Run: headless pygame with SDL's dummy video driver; simulated clock (each Clock.tick advances the game by its frame time, no real sleeping); random seed 0; keys injected as events and as key.get_pressed() state; mouse plan: one left click at the window centre at the start of phase 2, then a move to the lower-right quarter at the start of phase 3.
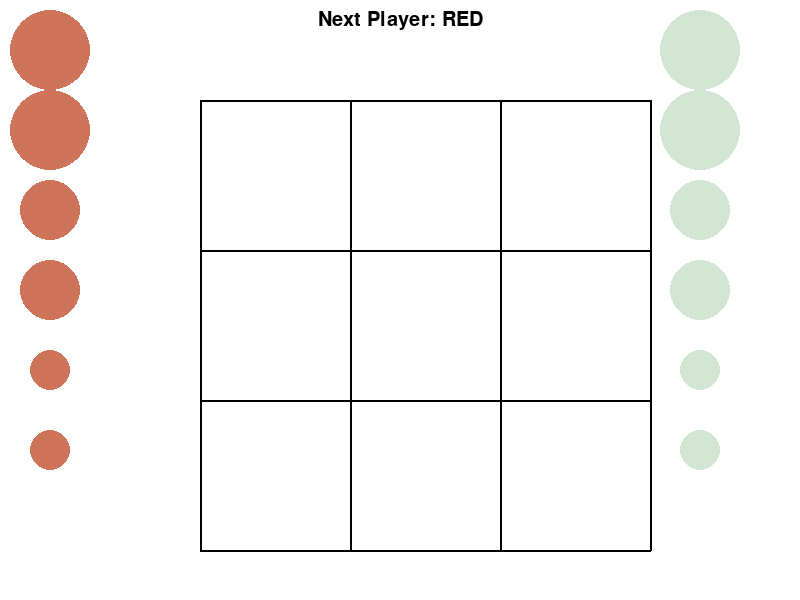
Frame 1 of 4 · flips 1–60 · no input
Frame 2 of 4 · flips 61–180 · clicked the window centre · tapped SPACE, RETURN · held RIGHT (→), D · screen unchanged from frame 1, image omitted
Frame 3 of 4 · flips 181–300 · moved the mouse to the lower-right quarter · held DOWN (↓), S · screen unchanged from frame 2, image omitted
Frame 4 of 4 · flips 301–420 · held LEFT (←), A, UP (↑), W · screen unchanged from frame 3, image omitted

The pygame program that drew these frames:

import sys
import pygame

"""
Gobblet Jr. (3x3) game implementation using Pygame.
"""

# --------------------------------------------------------------------------------
# GLOBALS
# --------------------------------------------------------------------------------

SCREEN_WIDTH = 800  # Increased width to provide more space
SCREEN_HEIGHT = 600
CELL_SIZE = 150  # Each cell is 150x150 pixels
BOARD_OFFSET_X = 200  # Adjusted offset to center board horizontally with new width
BOARD_OFFSET_Y = 100  # Increased offset to create space for the text

# Colors for drawing
WHITE = (255, 255, 255)
BLACK = (0, 0, 0)
RED_COLOR = (206, 116, 90)  # #CE745A
GREEN_COLOR = (210, 229, 210)  # #D2E5D2
GREEN = (50, 200, 50)

# Board is 3x3
ROWS = 3
COLS = 3

pygame.init()
pygame.display.set_caption("Gobblet Jr. (3x3)")

# --------------------------------------------------------------------------------
# DATA STRUCTURES
# --------------------------------------------------------------------------------

class Piece:
    """
    Represents a single piece with a color and size.
      color: 'red' or 'green'
      size: 0 = small, 1 = medium, 2 = large
    """
    def __init__(self, color, size):
        self.color = color
        self.size = size
        self.dragging = False
        self.rect = pygame.Rect(0, 0, 40, 40)
        # We'll adjust rect size visually based on piece size.

    def draw(self, surface, pos):
        """
        Draw the piece on the given surface at position `pos` (center).
        """
        if self.color == 'red':
            c = RED_COLOR
        else:
            c = GREEN_COLOR

        # Adjust radius based on size
        radius_map = {0: 20, 1: 30, 2: 40}
        radius = radius_map[self.size]

        pygame.draw.circle(surface, c, pos, radius)

class GameState:
    """
    Holds the entire state of the 3x3 Gobblet Jr. game:
      - board: a 3x3 array (list of lists), where each cell is a list of pieces (bottom->top).
      - next_player: 'red' or 'green' to indicate whose turn it is.
      - off_board_pieces: dictionary tracking how many pieces each player has left off the board
        e.g. off_board_pieces['red'] = {0:2, 1:2, 2:2} for small=2, med=2, large=2
    """
    def __init__(self):
        # 3x3 board; each cell is a stack (list) of pieces bottom->top
        self.board = [[[] for _ in range(COLS)] for _ in range(ROWS)]
        self.next_player = 'red'
        self.game_over = False
        self.winner = None

        # 2 small, 2 medium, 2 large for each color
        self.off_board_pieces = {
            'red': {0: 2, 1: 2, 2: 2},
            'green': {0: 2, 1: 2, 2: 2}
        }

        self.off_board_positions = {
            'red': {0: [], 1: [], 2: []},
            'green': {0: [], 1: [], 2: []}
        }

    def switch_player(self):
        if self.next_player == 'red':
            self.next_player = 'green'
        else:
            self.next_player = 'red'

    def cell_coords_to_index(self, x, y):
        """
        Convert (mouse_x, mouse_y) in screen coords to board cell (row, col) index.
        Returns (row, col) or None if out of bounds.
        """
        # Subtract offset
        board_x = x - BOARD_OFFSET_X
        board_y = y - BOARD_OFFSET_Y

        if 0 <= board_x < (CELL_SIZE * COLS) and 0 <= board_y < (CELL_SIZE * ROWS):
            col = board_x // CELL_SIZE
            row = board_y // CELL_SIZE
            return (int(row), int(col))
        return None

    def top_piece_at(self, row, col):
        """
        Return the top piece at board[row][col], or None if empty.
        """
        stack = self.board[row][col]
        return stack[-1] if stack else None

    def place_piece(self, piece, dest_row, dest_col):
        """
        Place or move the piece onto the cell. We assume the move is valid.
        """
        # Gobbling check: can only place on top if top piece is smaller
        top = self.top_piece_at(dest_row, dest_col)
        if top is None or top.size < piece.size:
            # Place it
            self.board[dest_row][dest_col].append(piece)
            return True
        # If there's a top piece of same or bigger size, invalid
        return False

    def remove_top_piece(self, row, col):
        """
        Remove and return the top piece from the board cell.
        """
        if self.board[row][col]:
            return self.board[row][col].pop()
        return None

    def has_three_in_a_row(self, color):
        """
        Check if `color` has 3 in a row among visible (top) pieces.
        Return True if so, else False.
        """
        # We can check each row, column, diagonal for 3 in a row
        # but we must only consider the topmost piece in each cell.
        visible = [[None for _ in range(COLS)] for _ in range(ROWS)]
        for r in range(ROWS):
            for c in range(COLS):
                top = self.top_piece_at(r, c)
                if top is not None:
                    visible[r][c] = (top.color, top.size)
                else:
                    visible[r][c] = None

        # Check rows
        for r in range(ROWS):
            if (visible[r][0] is not None and
                visible[r][1] is not None and
                visible[r][2] is not None):
                if (visible[r][0][0] == color and
                    visible[r][1][0] == color and
                    visible[r][2][0] == color):
                    return True

        # Check cols
        for c in range(COLS):
            if (visible[0][c] is not None and
                visible[1][c] is not None and
                visible[2][c] is not None):
                if (visible[0][c][0] == color and
                    visible[1][c][0] == color and
                    visible[2][c][0] == color):
                    return True

        # Check diagonals
        # Main diagonal
        if (visible[0][0] is not None and
            visible[1][1] is not None and
            visible[2][2] is not None):
            if (visible[0][0][0] == color and
                visible[1][1][0] == color and
                visible[2][2][0] == color):
                return True

        # Anti-diagonal
        if (visible[0][2] is not None and
            visible[1][1] is not None and
            visible[2][0] is not None):
            if (visible[0][2][0] == color and
                visible[1][1][0] == color and
                visible[2][0][0] == color):
                return True

        return False

    def check_exposed_opponent_win(self, removed_row, removed_col, placed_row, 
                                   placed_col, moving_color):
        """
        If removing a piece from (removed_row, removed_col) exposes a 3-in-a-row for the opponent,
        and the new placement at (placed_row, placed_col) does not cover that 3-in-a-row,
        then the opponent wins immediately.

        Return the winning color if there's an immediate forced win, else None.
        """
        # The opponent color
        opponent = 'green' if moving_color == 'red' else 'red'

        # After you remove the piece (which has presumably happened),
        # check if opponent has 3 in a row now.
        if self.has_three_in_a_row(opponent):
            # The only way to avoid losing immediately is if your new placement
            # covers one of the cells in that new three-in-a-row.
            # We'll do a second check: revert the newly placed piece, check if
            # opponent still has 3 in a row, etc. If so, you lose.
            # This is a simplified approach. A more thorough approach would find
            # the exact 3-in-a-row that formed, but here we simply do a second pass
            # where we remove the newly placed piece and see if the opponent
            # still has 3 in a row.

            # Temporarily remove the newly placed piece
            new_piece = self.remove_top_piece(placed_row, placed_col)
            if self.has_three_in_a_row(opponent):
                # That means your covering did not break the opponent's 3 in a row
                # => immediate loss
                # Put the piece back
                self.board[placed_row][placed_col].append(new_piece)
                return opponent
            # else:
            #     # If removing your newly placed piece re-exposes the 3 in a row,
            #     # but with your piece there it doesn't exist, you are safe.
            #     # Put the piece back
            #     self.board[placed_row][placed_col].append(new_piece)

        return None

    def check_for_winner(self):
        """
        After a valid move, check if current player (or forced opponent scenario) has won.
        """
        # Check if the current player has 3 in a row
        if self.has_three_in_a_row(self.next_player):
            self.game_over = True
            self.winner = self.next_player

    def draw_board(self, surface):
        # Draw the 3x3 grid lines
        for row in range(ROWS + 1):
            pygame.draw.line(surface, BLACK,
                             (BOARD_OFFSET_X, BOARD_OFFSET_Y + row * CELL_SIZE),
                             (BOARD_OFFSET_X + COLS * CELL_SIZE, BOARD_OFFSET_Y + row * CELL_SIZE),
                             2)
        for col in range(COLS + 1):
            pygame.draw.line(surface, BLACK,
                             (BOARD_OFFSET_X + col * CELL_SIZE, BOARD_OFFSET_Y),
                             (BOARD_OFFSET_X + col * CELL_SIZE, BOARD_OFFSET_Y + ROWS * CELL_SIZE),
                             2)

        # Draw pieces on the board
        for r in range(ROWS):
            for c in range(COLS):
                stack = self.board[r][c]
                if stack:
                    # Draw only the top piece as visible
                    top_piece = stack[-1]
                    center_x = BOARD_OFFSET_X + c * CELL_SIZE + CELL_SIZE // 2
                    center_y = BOARD_OFFSET_Y + r * CELL_SIZE + CELL_SIZE // 2
                    top_piece.draw(surface, (center_x, center_y))

    def draw_off_board_pieces(self, surface):
        """
        Draw placeholders for off-board pieces (so players can click/drag them).
        We'll arrange them along the left side for Red and right side for green, for example.
        """
        # Off-board for red on left
        # Off-board for green on right
        start_x_red = 50  # Adjusted to provide more space
        start_y_red = 50
        start_x_green = SCREEN_WIDTH - 100  # Adjusted to provide more space
        start_y_green = 50
        gap = 80  # Increased gap

        self.off_board_positions['red'] = {0: [], 1: [], 2: []}
        self.off_board_positions['green'] = {0: [], 1: [], 2: []}

        # We'll just draw circles representing off-board slots
        for size in [2, 1, 0]:  # largest to smallest
            count_red = self.off_board_pieces['red'][size]
            for i in range(count_red):
                # Create a temporary Piece for rendering
                p = Piece('red', size)
                p.draw(surface, (start_x_red, start_y_red))
                radius_map = {0: 20, 1: 30, 2: 40}
                r = radius_map[size]
                rect = pygame.Rect(start_x_red - r, start_y_red - r, 2*r, 2*r)
                self.off_board_positions['red'][size].append(rect)
                start_y_red += gap

        for size in [2, 1, 0]:
            count_green = self.off_board_pieces['green'][size]
            for i in range(count_green):
                p = Piece('green', size)
                p.draw(surface, (start_x_green, start_y_green))
                r = radius_map[size]
                rect = pygame.Rect(start_x_green - r, start_y_green - r, 2*r, 2*r)
                self.off_board_positions['green'][size].append(rect)
                start_y_green += gap

    def print_debug(self):
        """
        Print a small text status if you like debugging in the console.
        """
        pass

# --------------------------------------------------------------------------------
# MAIN GAME LOOP & HELPER FUNCTIONS
# --------------------------------------------------------------------------------

def draw_button(surface, text, rect, color):
    pygame.draw.rect(surface, color, rect, border_radius=10)
    font = pygame.font.SysFont(None, 30)
    text_surf = font.render(text, True, WHITE)
    text_rect = text_surf.get_rect(center=rect.center)
    surface.blit(text_surf, text_rect)

def main():
    screen = pygame.display.set_mode((SCREEN_WIDTH, SCREEN_HEIGHT))
    clock = pygame.time.Clock()

    game = GameState()

    dragged_piece = None
    origin_cell = None  # (row, col) from which the piece was lifted, or None if from off-board
    piece_start_pos = (0, 0)  # so we can track the drag offset

    font = pygame.font.SysFont(None, 30)
    restart_button_rect = pygame.Rect(SCREEN_WIDTH // 2 - 50, SCREEN_HEIGHT // 2 - 25, 100, 50)
    button_color = (100, 149, 237)  # Cornflower Blue

    while True:
        clock.tick(30)  # Limit to 30 FPS
        screen.fill(WHITE)

        for event in pygame.event.get():
            if event.type == pygame.QUIT:
                pygame.quit()
                sys.exit()

            if game.game_over:
                if event.type == pygame.MOUSEBUTTONDOWN and event.button == 1:
                    if restart_button_rect.collidepoint(event.pos):
                        game = GameState()  # Restart the game
                continue

            if event.type == pygame.MOUSEBUTTONDOWN:
                if event.button == 1:  # left click
                    mx, my = event.pos
                    # Check if user clicked a top piece on the board
                    cell_idx = game.cell_coords_to_index(mx, my)
                    if cell_idx is not None:
                        top = game.top_piece_at(cell_idx[0], cell_idx[1])
                        if top is not None and top.color == game.next_player:
                            # This piece can be dragged
                            dragged_piece = top
                            origin_cell = cell_idx
                            piece_start_pos = (mx, my)
                            # We remove it from the board so it can "follow the mouse"
                            game.board[cell_idx[0]][cell_idx[1]].pop()
                    else:
                        # Check exact click on off-board pieces
                        color = game.next_player
                        for size, rects in game.off_board_positions[color].items():
                            for rct in rects:
                                if rct.collidepoint(mx, my):
                                    if game.off_board_pieces[color][size] > 0:
                                        dragged_piece = Piece(color, size)
                                        origin_cell = None
                                        piece_start_pos = (mx, my)
                                        game.off_board_pieces[color][size] -= 1
                                    break
                            else:
                                continue
                            break

            elif event.type == pygame.MOUSEMOTION:
                if dragged_piece:
                    # Just track piece center with mouse
                    pass

            elif event.type == pygame.MOUSEBUTTONUP:
                if event.button == 1 and dragged_piece:
                    mx, my = event.pos
                    dest_idx = game.cell_coords_to_index(mx, my)

                    # We will attempt to place the dragged piece
                    if dest_idx is not None:
                        dest_row, dest_col = dest_idx
                        # If the piece was on the board, remember where it came from
                        old_row, old_col = origin_cell if origin_cell else (None, None)

                        # If we moved from the board, remove the piece from that old cell
                        # (already removed above). Check if removing it exposes an
                        # opponent 3-in-a-row. If so, we might have to see if the new placement
                        # is blocking it.
                        forced_opponent_win = None
                        if origin_cell is not None:
                            forced_opponent_win = game.check_exposed_opponent_win(
                                old_row, old_col, dest_row, dest_col, dragged_piece.color
                            )

                        if forced_opponent_win:
                            # The move automatically loses
                            game.game_over = True
                            game.winner = forced_opponent_win
                            # The piece does not actually land. We'll just discard it.
                            # Return the piece to its old stack if we want to keep board consistent,
                            # or do nothing if we declare game ended.
                            # Let's put it back for consistency:
                            game.board[old_row][old_col].append(dragged_piece)
                        else:
                            # Attempt to place on new cell
                            if game.place_piece(dragged_piece, dest_row, dest_col):
                                # Successfully placed
                                # Now check if current player formed a 3 in a row
                                game.check_for_winner()
                                if not game.game_over:
                                    # Switch turn
                                    game.switch_player()
                            else:
                                # Invalid move because top piece is same or bigger
                                # Return the piece to old cell or off-board
                                if origin_cell is not None:
                                    game.board[origin_cell[0]][origin_cell[1]].append(dragged_piece)
                                else:
                                    # Return to off-board
                                    game.off_board_pieces[dragged_piece.color][dragged_piece.size] += 1
                        # Reset
                    else:
                        # Dropped outside the board, revert
                        if origin_cell is not None:
                            game.board[origin_cell[0]][origin_cell[1]].append(dragged_piece)
                        else:
                            # Return to off-board
                            game.off_board_pieces[dragged_piece.color][dragged_piece.size] += 1

                    dragged_piece = None
                    origin_cell = None

        # Draw everything
        game.draw_board(screen)
        game.draw_off_board_pieces(screen)

        if dragged_piece:
            mouse_x, mouse_y = pygame.mouse.get_pos()
            # Draw the dragged piece following the mouse
            dragged_piece.draw(screen, (mouse_x, mouse_y))

        # Show text info
        if game.game_over:
            msg = f"Game Over! Winner: {game.winner.upper()}"
            text_surf = font.render(msg, True, BLACK)
            text_rect = text_surf.get_rect(center=(SCREEN_WIDTH // 2,
                                                   10 + text_surf.get_height() // 2))
            screen.blit(text_surf, text_rect)
            draw_button(screen, "Restart", restart_button_rect, button_color)
        else:
            msg = f"Next Player: {game.next_player.upper()}"
            text_surf = font.render(msg, True, BLACK)
            text_rect = text_surf.get_rect(center=(SCREEN_WIDTH // 2,
                                                   10 + text_surf.get_height() // 2))
            screen.blit(text_surf, text_rect)

        pygame.display.flip()


if __name__ == "__main__":
    main()
